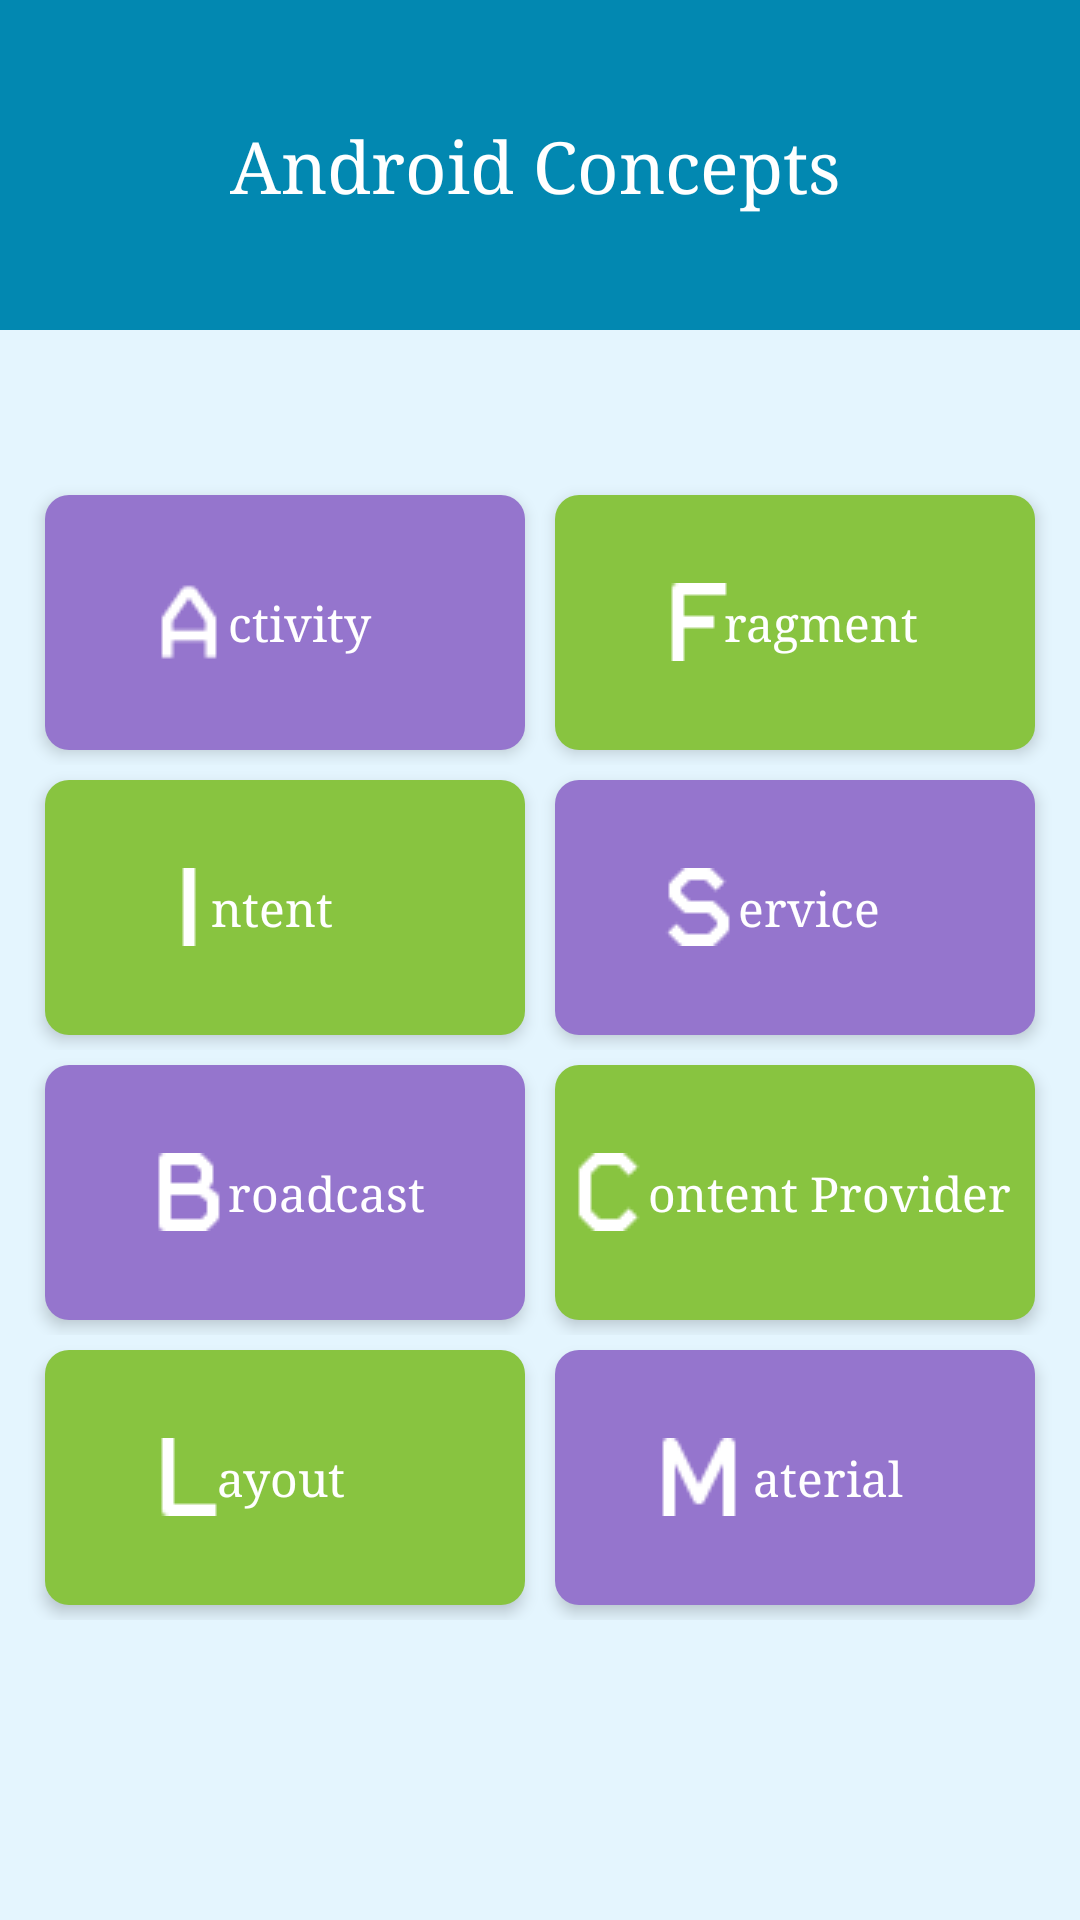

Write the Android layout XML for this screen, with the resource values it uses.
<!-- AndroidManifest.xml: application theme AppTheme -->
<!-- res/layout/activity_main.xml -->
<?xml version="1.0" encoding="utf-8"?>
<RelativeLayout
    xmlns:android="http://schemas.android.com/apk/res/android"
    xmlns:tools="http://schemas.android.com/tools"
    android:layout_width="match_parent"
    android:layout_height="match_parent"
    android:orientation="vertical"
    android:background="@color/background"
    tools:context="com.example.shivani.androidconcepts.MainActivity">

    <android.support.v7.widget.Toolbar
        android:id="@+id/toolbar"
        android:layout_width="match_parent"
        android:layout_height="110dp"
        android:background="@color/toolbar">
        <TextView
            android:layout_width="300dp"
            android:layout_height="wrap_content"
            android:text="@string/app_name"
            android:textSize="24dp"
            android:typeface="serif"
            android:gravity="center"
            android:paddingLeft="25dp"
            android:drawableTop="@mipmap/ic_launcher_round"
            android:textColor="@color/white" />
    </android.support.v7.widget.Toolbar>
    <TableLayout
        android:layout_below="@+id/toolbar"
        android:layout_width="fill_parent"
        android:layout_height="fill_parent"
        android:layout_marginTop="50dp"
        android:layout_centerInParent="true">
        <TableRow
            android:layout_width="fill_parent"
            android:layout_height="fill_parent"
            android:layout_gravity="center"
            android:gravity="center">
            <TextView
                android:id="@+id/activityBtn"
                 android:layout_height="85dp"
                android:layout_width="160dp"
                android:text="ctivity"
                android:textSize="16dp"
                android:drawableLeft="@drawable/a"
                android:paddingLeft="35dp"
                android:textColor="@color/white"
                android:typeface="serif"
                android:background="@drawable/item_style_purple"
                android:elevation="3dp"
                android:gravity="center_vertical"
                android:layout_column="1"
                android:textAllCaps="false"
                android:layout_margin="5dp"
                />
            <TextView
                android:id="@+id/fragmentBtn"
                 android:layout_height="85dp"
                android:layout_width="160dp"
                android:text="ragment"
                android:textSize="16dp"
                android:textColor="@color/white"
                android:drawableLeft="@drawable/f"
                android:paddingLeft="35dp"
                android:drawablePadding="-5dp"
                android:elevation="3dp"
                android:typeface="serif"
                android:background="@drawable/item_style"
                android:gravity="center_vertical"
                android:layout_column="2"
                android:layout_margin="5dp"
                android:textAllCaps="false"
                />
            
        </TableRow>
        <TableRow
            android:layout_width="fill_parent"
            android:layout_height="fill_parent"
            android:layout_gravity="center"
            android:gravity="center">
            <TextView
                android:id="@+id/intentBtn"
                 android:layout_height="85dp"
                android:layout_width="160dp"
                android:text="ntent"
                android:textSize="16dp"
                android:textColor="@color/white"
                android:drawableLeft="@drawable/i"
                android:paddingLeft="35dp"
                android:drawablePadding="-6dp"
                android:typeface="serif"
                android:elevation="3dp"
                android:background="@drawable/item_style"
                android:gravity="center_vertical"
                android:layout_column="1"
                android:layout_margin="5dp"
                android:textAllCaps="false"
                />
            <TextView
                android:id="@+id/serviceBtn"
                 android:layout_height="85dp"
                android:layout_width="160dp"
                android:text="ervice"
                android:textSize="16dp"
                android:textColor="@color/white"
                android:drawableLeft="@drawable/s"
                android:paddingLeft="35dp"
                android:typeface="serif"
                android:elevation="3dp"
                android:background="@drawable/item_style_purple"
                android:gravity="center_vertical"
                android:layout_column="2"
                android:layout_margin="5dp"
                android:textAllCaps="false"
                />

        </TableRow>
        <TableRow
            android:layout_width="fill_parent"
            android:layout_height="fill_parent"
            android:layout_gravity="center"
            android:gravity="center">
            <TextView
                android:id="@+id/broadcastBtn"
                 android:layout_height="85dp"
                android:layout_width="160dp"
                android:text="roadcast"
                android:textSize="16dp"
                android:textColor="@color/white"
                android:drawableLeft="@drawable/b"
                android:paddingLeft="35dp"
                android:typeface="serif"
                android:elevation="3dp"
                android:background="@drawable/item_style_purple"
                android:gravity="center_vertical"
                android:layout_column="1"
                android:layout_margin="5dp"
                android:textAllCaps="false"
                />
            <TextView
                android:id="@+id/contentProviderBtn"
                 android:layout_height="85dp"
                android:layout_width="160dp"
                android:text="ontent Provider"
                android:textSize="16dp"
                android:textColor="@color/white"
                android:drawableLeft="@drawable/c"
                android:paddingLeft="5dp"
                android:typeface="serif"
                android:elevation="3dp"
                android:background="@drawable/item_style"
                android:gravity="center_vertical"
                android:layout_column="2"
                android:layout_margin="5dp"
                android:textAllCaps="false"
                />
        </TableRow>
        <TableRow
            android:layout_width="fill_parent"
            android:layout_height="fill_parent"
            android:layout_gravity="center"
            android:gravity="center">
            <TextView
                android:id="@+id/layoutBtn"
                 android:layout_height="85dp"
                android:layout_width="160dp"
                android:text="ayout"
                android:textSize="16dp"
                android:textColor="@color/white"
                android:drawableLeft="@drawable/l"
                android:drawablePadding="-4dp"
                android:paddingLeft="35dp"
                android:typeface="serif"
                android:elevation="3dp"
                android:background="@drawable/item_style"
                android:gravity="center_vertical"
                android:layout_column="1"
                android:layout_margin="5dp"
                android:textAllCaps="false"
                />
            <TextView
                android:id="@+id/materialBtn"
                 android:layout_height="85dp"
                android:layout_width="160dp"
                android:text="aterial"
                android:textSize="16dp"
                android:textColor="@color/white"
                android:drawableLeft="@drawable/m"
                android:paddingLeft="35dp"
                android:drawablePadding="5dp"
                android:typeface="serif"
                android:elevation="3dp"
                android:background="@drawable/item_style_purple"
                android:gravity="center_vertical"
                android:layout_column="2"
                android:layout_margin="5dp"
                android:textAllCaps="false"
                />

        </TableRow>
    </TableLayout>
</RelativeLayout>
<!-- resources referenced by this layout -->
<resources>
  <color name="background">#e4f5fe</color>
  <color name="toolbar">#0288b1</color>
  <color name="white">#ffffff</color>
  <!-- drawable a: png bitmap (drawable, 415 bytes) -->
  <!-- drawable b: png bitmap (drawable, 334 bytes) -->
  <!-- drawable c: png bitmap (drawable, 286 bytes) -->
  <!-- drawable f: png bitmap (drawable, 180 bytes) -->
  <!-- drawable i: png bitmap (drawable, 127 bytes) -->
  <!-- drawable item_style (drawable) -->
  <?xml version="1.0" encoding="utf-8"?>
  <shape
      xmlns:android="http://schemas.android.com/apk/res/android"
      android:thickness="0dp"
      android:shape="rectangle">
      <corners 
          android:radius="8dp" />
  
      <gradient
          android:startColor="@color/green"
          android:endColor="@color/green"
          android:centerColor="@color/green" />
  </shape>
  <!-- drawable item_style_purple (drawable) -->
  <?xml version="1.0" encoding="utf-8"?>
  <shape
      xmlns:android="http://schemas.android.com/apk/res/android"
      android:thickness="0dp"
      android:shape="rectangle">
      <corners
          android:radius="8dp" />
  
      <gradient
          android:startColor="@color/purple"
          android:endColor="@color/purple"
          android:centerColor="@color/purple" />
  </shape>
  <!-- drawable l: png bitmap (drawable, 156 bytes) -->
  <!-- drawable m: png bitmap (drawable, 398 bytes) -->
  <!-- drawable s: png bitmap (drawable, 356 bytes) -->
  <string name="app_name">Android Concepts</string>
  <style name="AppTheme" parent="Theme.AppCompat.Light.NoActionBar">
          
          <item name="colorPrimary">@color/colorPrimary</item>
          <item name="colorPrimaryDark">@color/colorPrimaryDark</item>
          <item name="colorAccent">@color/colorAccent</item>
          
  </style>
  <color name="green">#88C440</color>
  <color name="purple">#9575cd</color>
  <color name="colorPrimary">#3F51B5</color>
  <color name="colorPrimaryDark">#303F9F</color>
  <color name="colorAccent">#FF4081</color>
</resources>
